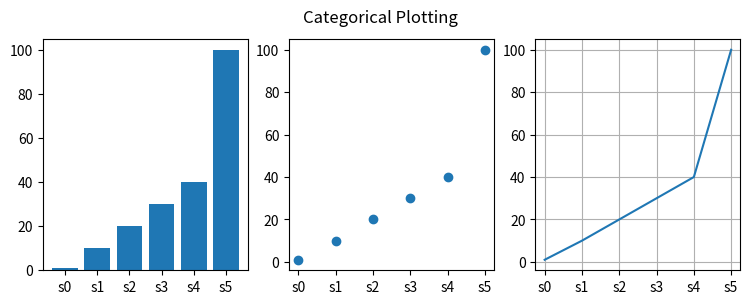

Write the Python code that produced this figure.
import matplotlib.pyplot as plt
import numpy as np

names = ['s0', 's1', 's2', 's3', 's4', 's5']
values = [1, 10, 20, 30, 40, 100]

plt.figure(figsize=(9, 3))

plt.subplot(131)
plt.bar(names, values)
plt.subplot(132)
plt.scatter(names, values)
plt.subplot(133)

plt.plot(names, values)
plt.suptitle('Categorical Plotting')

plt.grid(True)
plt.show()
